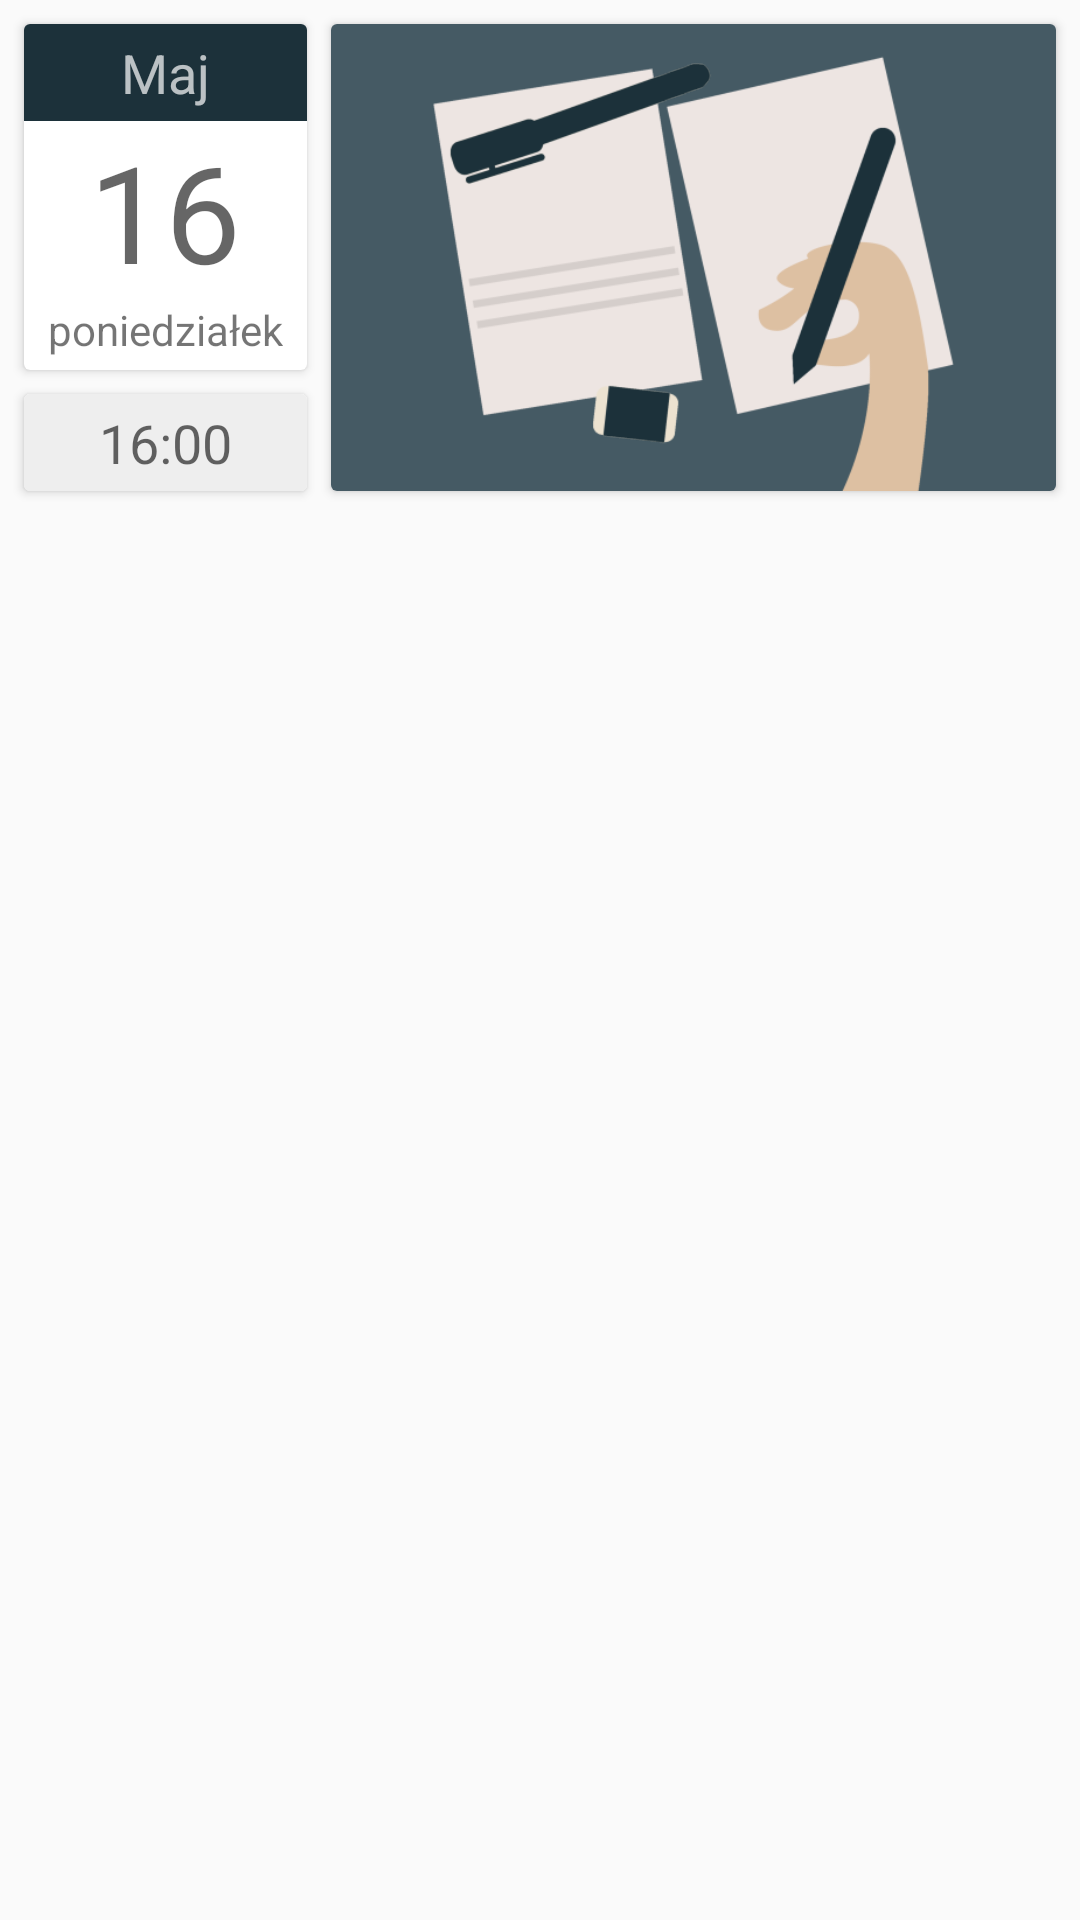

Produce the Android XML layout that renders to this screen, including the resource entries it uses.
<!-- AndroidManifest.xml: application theme AppTheme -->
<!-- res/layout/content_exam.xml -->
<?xml version="1.0" encoding="utf-8"?>
<FrameLayout xmlns:android="http://schemas.android.com/apk/res/android"
    xmlns:app="http://schemas.android.com/apk/res-auto"
    xmlns:tools="http://schemas.android.com/tools"
    android:layout_width="match_parent"
    android:layout_height="match_parent">


    <androidx.viewpager.widget.ViewPager
        android:id="@+id/container"
        android:layout_width="match_parent"
        android:layout_height="match_parent"
        tools:selectActivity=".examActivity.ExamActivity" />

    <androidx.constraintlayout.widget.ConstraintLayout xmlns:android="http://schemas.android.com/apk/res/android"
        android:id="@+id/pre_data_view"
        android:layout_width="match_parent"
        android:layout_height="match_parent"
        tools:layout_editor_absoluteY="25dp">

        <androidx.cardview.widget.CardView
            android:layout_width="0dp"
            android:layout_height="0dp"
            android:layout_marginStart="8dp"
            android:layout_marginTop="8dp"
            android:layout_marginEnd="8dp"
            app:layout_constraintBottom_toBottomOf="@+id/cardView3"
            app:layout_constraintEnd_toEndOf="parent"
            app:layout_constraintStart_toEndOf="@+id/cardView2"
            app:layout_constraintTop_toTopOf="parent">

            <FrameLayout
                android:layout_width="match_parent"
                android:layout_height="match_parent"
                android:background="?colorPrimary">

                <ImageView
                    android:layout_width="match_parent"
                    android:layout_height="match_parent"
                    android:src="@drawable/exam_background" />

                <ImageView
                    android:layout_width="match_parent"
                    android:layout_height="match_parent"
                    android:src="@drawable/exam_foreground"
                    android:tint="?colorPrimaryDark" />
            </FrameLayout>

        </androidx.cardview.widget.CardView>

        <androidx.cardview.widget.CardView
            android:id="@+id/cardView2"
            android:layout_width="wrap_content"
            android:layout_height="wrap_content"
            android:layout_marginStart="8dp"
            android:layout_marginTop="8dp"
            app:layout_constraintStart_toStartOf="parent"
            app:layout_constraintTop_toTopOf="parent">

            <LinearLayout
                android:layout_width="match_parent"
                android:layout_height="match_parent"
                android:minWidth="94dp"
                android:orientation="vertical">

                <TextView
                    android:id="@+id/info_month_pre_data"
                    android:layout_width="match_parent"
                    android:layout_height="wrap_content"
                    android:background="?colorPrimaryDark"
                    android:gravity="center"
                    android:paddingStart="8dp"
                    android:paddingTop="4dp"
                    android:paddingEnd="8dp"
                    android:paddingBottom="4dp"
                    android:text="Maj"
                    android:textSize="18sp"
                    android:theme="@style/ThemeOverlay.AppCompat.Dark" />

                <TextView
                    android:id="@+id/into_day_pre_data"
                    android:layout_width="match_parent"
                    android:layout_height="wrap_content"
                    android:gravity="center"
                    android:paddingStart="8dp"
                    android:paddingEnd="8dp"
                    android:text="16"
                    android:textAppearance="@style/TextAppearance.AppCompat.Display2" />

                <TextView
                    android:id="@+id/info_day_of_week_pre_data"
                    android:layout_width="match_parent"
                    android:layout_height="wrap_content"
                    android:gravity="center"
                    android:paddingStart="8dp"
                    android:paddingEnd="8dp"
                    android:paddingBottom="4dp"
                    android:text="poniedziałek" />
            </LinearLayout>
        </androidx.cardview.widget.CardView>

        <androidx.cardview.widget.CardView
            android:id="@+id/cardView3"
            android:layout_width="0dp"
            android:layout_height="wrap_content"
            android:layout_marginStart="8dp"
            android:layout_marginTop="8dp"
            app:layout_constraintEnd_toEndOf="@+id/cardView2"
            app:layout_constraintStart_toStartOf="parent"
            app:layout_constraintTop_toBottomOf="@+id/cardView2">

            <TextView
                android:id="@+id/info_hour_pre_data"
                android:layout_width="match_parent"
                android:layout_height="wrap_content"
                android:background="@color/veryLightGrey"
                android:gravity="center"
                android:paddingStart="8dp"
                android:paddingTop="4dp"
                android:paddingEnd="8dp"
                android:paddingBottom="4dp"
                android:text="16:00"
                android:textAppearance="@style/TextAppearance.Widget.AppCompat.Toolbar.Subtitle"
                android:textSize="18sp" />
        </androidx.cardview.widget.CardView>

    </androidx.constraintlayout.widget.ConstraintLayout>
</FrameLayout>
<!-- resources referenced by this layout -->
<resources>
  <color name="veryLightGrey">#eeeeee</color>
  <!-- drawable exam_background: png bitmap (drawable-nodpi, 31516 bytes) -->
  <!-- drawable exam_foreground: png bitmap (drawable-nodpi, 12425 bytes) -->
  <style name="AppTheme" parent="Base.Theme.AppCompat.Light.DarkActionBar">
          
          <item name="colorPrimary">@color/colorPrimary</item>
          <item name="colorPrimaryDark">@color/colorPrimaryDark</item>
          <item name="colorAccent">@color/colorAccent</item>
      </style>
  <color name="colorPrimary">#455a64</color>
  <color name="colorPrimaryDark">#1c313a</color>
  <color name="colorAccent">#FF4081</color>
</resources>
